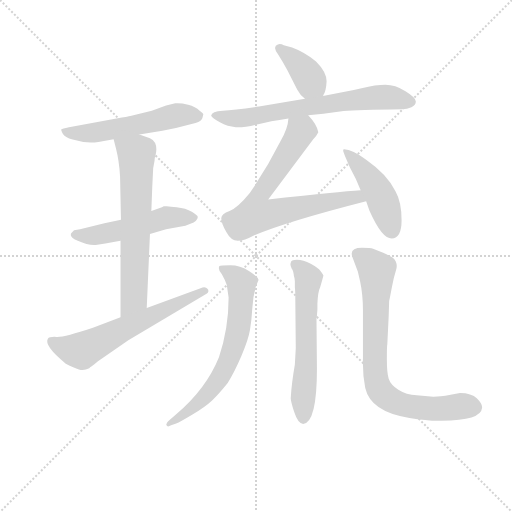
t = 0.00 s
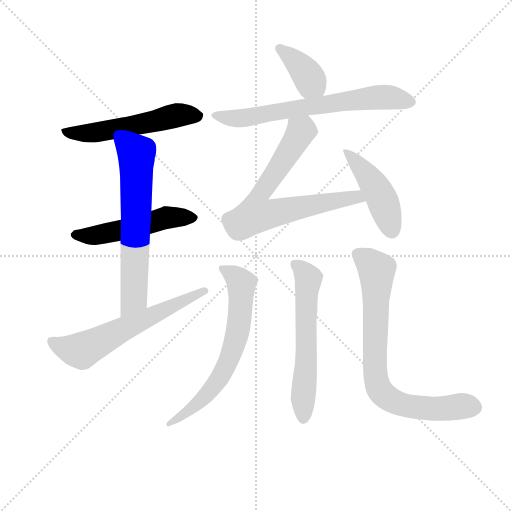
t = 1.63 s
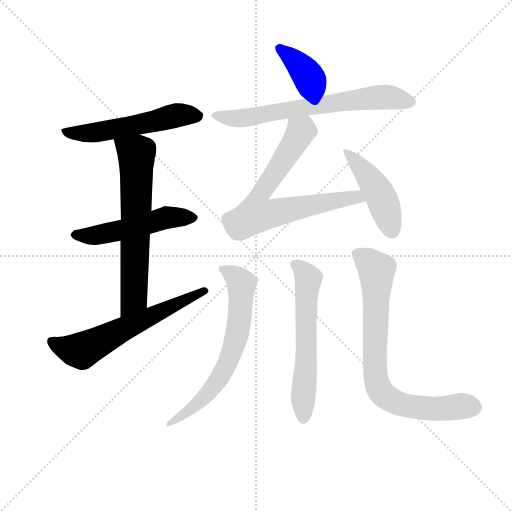
t = 3.27 s
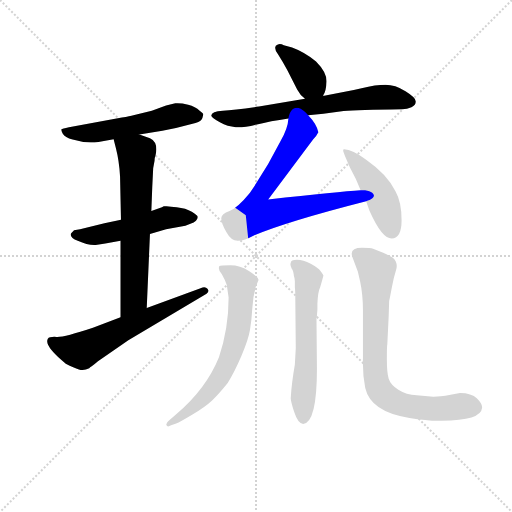
t = 4.90 s
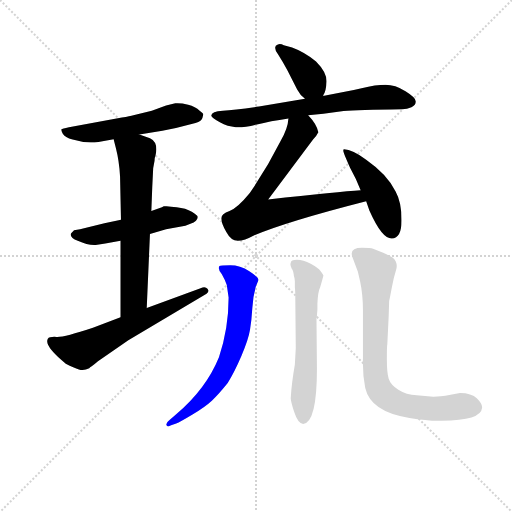
t = 6.53 s
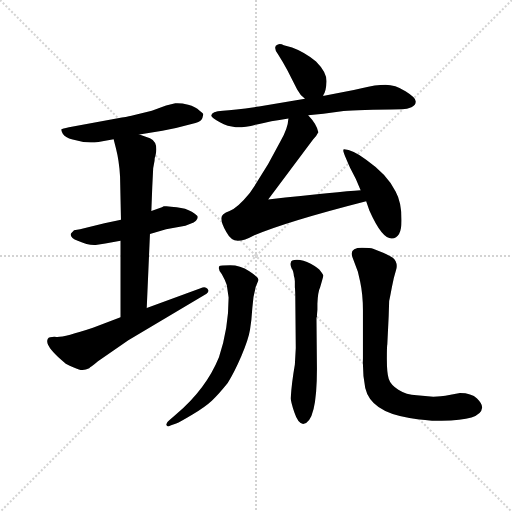
t = 8.16 s

The animated SVG that drew these frames (rendered in a browser with its animation timeline set to each time). Animation: 11 CSS @keyframes rules; one cycle of 8.16 s.

<svg version="1.1" viewBox="0 0 1024 1024" xmlns="http://www.w3.org/2000/svg">
  <g stroke="lightgray" stroke-dasharray="1,1" stroke-width="1" transform="scale(4, 4)">
    <line x1="0" y1="0" x2="256" y2="256"></line>
    <line x1="256" y1="0" x2="0" y2="256"></line>
    <line x1="128" y1="0" x2="128" y2="256"></line>
    <line x1="0" y1="128" x2="256" y2="128"></line>
  </g>
<g transform="scale(0.92, -0.92) translate(60, -900)">
   <style type="text/css">
    @keyframes keyframes0 {
      from {
       stroke: blue;
       stroke-dashoffset: 554;
       stroke-width: 128;
       }
       64% {
       animation-timing-function: step-end;
       stroke: blue;
       stroke-dashoffset: 0;
       stroke-width: 128;
       }
       to {
       stroke: black;
       stroke-width: 1024;
       }
       }
       #make-me-a-hanzi-animation-0 {
         animation: keyframes0 0.700846s both;
         animation-delay: 0.000000s;
         animation-timing-function: linear;
       }
    @keyframes keyframes1 {
      from {
       stroke: blue;
       stroke-dashoffset: 521;
       stroke-width: 128;
       }
       63% {
       animation-timing-function: step-end;
       stroke: blue;
       stroke-dashoffset: 0;
       stroke-width: 128;
       }
       to {
       stroke: black;
       stroke-width: 1024;
       }
       }
       #make-me-a-hanzi-animation-1 {
         animation: keyframes1 0.673991s both;
         animation-delay: 0.700846s;
         animation-timing-function: linear;
       }
    @keyframes keyframes2 {
      from {
       stroke: blue;
       stroke-dashoffset: 661;
       stroke-width: 128;
       }
       68% {
       animation-timing-function: step-end;
       stroke: blue;
       stroke-dashoffset: 0;
       stroke-width: 128;
       }
       to {
       stroke: black;
       stroke-width: 1024;
       }
       }
       #make-me-a-hanzi-animation-2 {
         animation: keyframes2 0.787923s both;
         animation-delay: 1.374837s;
         animation-timing-function: linear;
       }
    @keyframes keyframes3 {
      from {
       stroke: blue;
       stroke-dashoffset: 623;
       stroke-width: 128;
       }
       67% {
       animation-timing-function: step-end;
       stroke: blue;
       stroke-dashoffset: 0;
       stroke-width: 128;
       }
       to {
       stroke: black;
       stroke-width: 1024;
       }
       }
       #make-me-a-hanzi-animation-3 {
         animation: keyframes3 0.756999s both;
         animation-delay: 2.162760s;
         animation-timing-function: linear;
       }
    @keyframes keyframes4 {
      from {
       stroke: blue;
       stroke-dashoffset: 393;
       stroke-width: 128;
       }
       56% {
       animation-timing-function: step-end;
       stroke: blue;
       stroke-dashoffset: 0;
       stroke-width: 128;
       }
       to {
       stroke: black;
       stroke-width: 1024;
       }
       }
       #make-me-a-hanzi-animation-4 {
         animation: keyframes4 0.569824s both;
         animation-delay: 2.919759s;
         animation-timing-function: linear;
       }
    @keyframes keyframes5 {
      from {
       stroke: blue;
       stroke-dashoffset: 687;
       stroke-width: 128;
       }
       69% {
       animation-timing-function: step-end;
       stroke: blue;
       stroke-dashoffset: 0;
       stroke-width: 128;
       }
       to {
       stroke: black;
       stroke-width: 1024;
       }
       }
       #make-me-a-hanzi-animation-5 {
         animation: keyframes5 0.809082s both;
         animation-delay: 3.489583s;
         animation-timing-function: linear;
       }
    @keyframes keyframes6 {
      from {
       stroke: blue;
       stroke-dashoffset: 689;
       stroke-width: 128;
       }
       69% {
       animation-timing-function: step-end;
       stroke: blue;
       stroke-dashoffset: 0;
       stroke-width: 128;
       }
       to {
       stroke: black;
       stroke-width: 1024;
       }
       }
       #make-me-a-hanzi-animation-6 {
         animation: keyframes6 0.810710s both;
         animation-delay: 4.298665s;
         animation-timing-function: linear;
       }
    @keyframes keyframes7 {
      from {
       stroke: blue;
       stroke-dashoffset: 459;
       stroke-width: 128;
       }
       60% {
       animation-timing-function: step-end;
       stroke: blue;
       stroke-dashoffset: 0;
       stroke-width: 128;
       }
       to {
       stroke: black;
       stroke-width: 1024;
       }
       }
       #make-me-a-hanzi-animation-7 {
         animation: keyframes7 0.623535s both;
         animation-delay: 5.109375s;
         animation-timing-function: linear;
       }
    @keyframes keyframes8 {
      from {
       stroke: blue;
       stroke-dashoffset: 674;
       stroke-width: 128;
       }
       69% {
       animation-timing-function: step-end;
       stroke: blue;
       stroke-dashoffset: 0;
       stroke-width: 128;
       }
       to {
       stroke: black;
       stroke-width: 1024;
       }
       }
       #make-me-a-hanzi-animation-8 {
         animation: keyframes8 0.798503s both;
         animation-delay: 5.732910s;
         animation-timing-function: linear;
       }
    @keyframes keyframes9 {
      from {
       stroke: blue;
       stroke-dashoffset: 602;
       stroke-width: 128;
       }
       66% {
       animation-timing-function: step-end;
       stroke: blue;
       stroke-dashoffset: 0;
       stroke-width: 128;
       }
       to {
       stroke: black;
       stroke-width: 1024;
       }
       }
       #make-me-a-hanzi-animation-9 {
         animation: keyframes9 0.739909s both;
         animation-delay: 6.531413s;
         animation-timing-function: linear;
       }
    @keyframes keyframes10 {
      from {
       stroke: blue;
       stroke-dashoffset: 788;
       stroke-width: 128;
       }
       72% {
       animation-timing-function: step-end;
       stroke: blue;
       stroke-dashoffset: 0;
       stroke-width: 128;
       }
       to {
       stroke: black;
       stroke-width: 1024;
       }
       }
       #make-me-a-hanzi-animation-10 {
         animation: keyframes10 0.891276s both;
         animation-delay: 7.271322s;
         animation-timing-function: linear;
       }
</style>
<path d="M 243.0 607.5 L 293.0 615.5 Q 319.0 620.5 348.0 628.5 L 365.0 632.5 Q 379.0 637.5 380.0 643.5 L 382.0 651.5 Q 382.0 653.5 374.0 659.5 Q 365.0 668.5 349.0 672.5 Q 333.0 676.5 321.0 675.5 L 301.0 670.5 L 270.0 659.5 L 230.0 649.5 Q 223.0 647.5 205.0 644.5 L 90.0 623.5 Q 75.0 620.5 73.5 619.0 Q 72.0 617.5 76.5 609.5 Q 81.0 601.5 98.0 596.5 Q 127.0 587.5 154.0 591.5 L 187.0 597.5 L 243.0 607.5 Z" fill="lightgray"></path> 
<path d="M 312.0 450.5 L 302.0 451.5 L 296.0 451.5 L 292.0 449.5 L 269.0 441.5 L 203.0 422.5 L 167.0 414.5 L 114.0 401.5 L 101.0 399.5 Q 94.0 392.5 94.0 391.5 Q 92.0 383.5 109.0 376.5 Q 131.0 366.5 148.0 367.5 L 169.0 370.5 L 202.0 376.5 L 266.0 391.5 L 301.0 401.5 L 343.0 409.5 L 354.0 413.5 Q 362.0 415.5 366.0 420.0 Q 370.0 424.5 370.0 428.0 Q 370.0 431.5 357.0 439.5 Q 344.0 447.5 324.0 449.5 L 312.0 450.5 Z" fill="lightgray"></path> 
<path d="M 269.0 441.5 L 271.0 493.5 L 273.0 534.5 L 276.0 550.5 Q 276.0 557.5 278.0 561.5 Q 285.0 590.5 266.0 599.5 L 243.0 607.5 C 215.0 617.5 180.0 626.5 187.0 597.5 L 192.0 577.5 Q 199.0 550.5 201.0 516.5 L 203.0 422.5 L 202.0 376.5 L 202.0 210.5 C 202.0 180.5 258.0 200.5 259.0 230.5 L 266.0 391.5 L 269.0 441.5 Z" fill="lightgray"></path> 
<path d="M 202.0 210.5 L 142.0 187.5 Q 79.0 166.5 63.0 167.5 Q 47.0 168.5 44.0 163.5 Q 35.0 148.5 83.0 109.5 Q 101.0 100.5 111.5 97.0 Q 122.0 93.5 134.0 99.5 L 136.0 101.5 Q 140.0 103.5 153.0 114.5 L 219.0 160.5 L 389.0 261.5 Q 396.0 266.5 391.0 272.5 Q 386.0 278.5 376.0 273.5 L 259.0 230.5 L 202.0 210.5 Z" fill="lightgray"></path> 
<path d="M 642.0 691.5 L 643.0 692.5 L 643.0 693.5 Q 649.0 702.5 650.0 723.5 Q 650.0 743.5 627.0 766.5 Q 600.0 787.5 575.0 796.5 L 557.0 801.5 Q 550.0 805.5 544.0 803.5 Q 532.0 799.5 544.0 782.5 Q 555.0 765.5 565.0 746.5 L 586.0 705.5 Q 592.0 693.5 603.0 685.5 C 626.0 666.5 628.0 665.5 642.0 691.5 Z" fill="lightgray"></path> 
<path d="M 610.0 649.5 L 643.0 652.5 L 687.0 658.5 Q 717.0 661.5 814.0 662.5 Q 825.0 662.5 834.5 667.0 Q 844.0 671.5 844.0 679.5 Q 844.0 687.5 821.5 701.5 Q 799.0 715.5 778.0 715.5 Q 757.0 715.5 726.0 708.0 Q 695.0 700.5 642.0 691.5 L 603.0 685.5 L 503.0 668.5 Q 449.0 660.5 424.5 659.5 Q 400.0 658.5 399.0 648.5 Q 401.0 643.5 418.0 634.0 Q 435.0 624.5 452.5 623.5 Q 470.0 622.5 498.5 629.5 Q 527.0 636.5 567.0 642.5 L 610.0 649.5 Z" fill="lightgray"></path> 
<path d="M 567.0 642.5 Q 566.0 621.5 550.0 593.5 Q 521.0 535.5 483.0 480.5 Q 456.0 447.5 439.0 441.5 Q 421.0 435.5 421.0 425.5 Q 421.0 414.5 432.0 395.5 Q 442.0 376.5 457.0 376.5 Q 471.0 376.5 493.0 388.5 Q 564.0 418.5 736.0 462.5 C 765.0 469.5 754.0 488.5 724.0 486.5 Q 678.0 483.5 523.0 466.5 L 621.0 597.5 Q 629.0 605.5 632.0 612.5 Q 629.0 629.5 610.0 649.5 C 591.0 672.5 572.0 672.5 567.0 642.5 Z" fill="lightgray"></path> 
<path d="M 736.0 462.5 L 743.0 442.5 Q 770.0 381.5 791.5 381.5 Q 813.0 381.5 813.0 421.0 Q 813.0 460.5 800.0 483.5 Q 782.0 520.5 736.0 552.5 Q 706.0 575.5 688.0 575.5 Q 686.0 575.5 686.0 572.5 Q 686.0 569.5 701.0 535.5 Q 715.0 510.5 724.0 486.5 L 736.0 462.5 Z" fill="lightgray"></path> 
<path d="M 308.0 -13.5 Q 300.0 -19.5 302.0 -24.5 Q 304.0 -29.5 312.0 -24.5 L 323.0 -20.5 Q 331.0 -17.5 358.5 -1.0 Q 386.0 15.5 400.5 29.0 Q 415.0 42.5 435.0 67.5 Q 449.0 89.5 464.5 125.5 Q 480.0 161.5 483.5 183.0 Q 487.0 204.5 488.5 230.0 Q 490.0 255.5 496.0 276.5 L 502.0 291.5 Q 502.0 297.5 482.0 310.5 Q 462.0 323.5 440.5 323.5 Q 419.0 323.5 417.0 321.5 Q 413.0 314.5 422.0 304.5 Q 430.0 290.5 433.0 280.5 L 437.0 253.5 Q 437.0 186.5 416.0 123.5 Q 388.0 54.5 323.0 -0.5 L 308.0 -13.5 Z" fill="lightgray"></path> 
<path d="M 630.0 226.5 L 630.0 239.5 Q 631.0 265.5 636.0 275.5 Q 643.0 299.5 643.0 301.0 Q 643.0 302.5 637.5 310.0 Q 632.0 317.5 615.5 326.5 Q 599.0 335.5 585.5 335.5 Q 572.0 335.5 572.0 328.5 Q 570.0 325.5 574.0 316.5 Q 578.0 311.5 579.0 299.5 Q 581.0 295.5 581.0 288.5 L 581.0 275.5 Q 582.0 268.5 582.0 247.5 L 583.0 143.5 L 581.0 107.5 Q 574.0 67.5 572.0 34.5 Q 572.0 27.5 580.0 3.0 Q 588.0 -21.5 599.0 -21.5 Q 629.0 -18.5 629.0 98.5 L 628.0 209.5 L 629.0 211.5 L 629.0 214.5 L 630.0 226.5 Z" fill="lightgray"></path> 
<path d="M 729.0 225.5 L 729.0 120.5 Q 728.0 85.5 734.0 56.5 Q 746.0 4.5 830.0 -8.5 Q 872.0 -15.5 900.0 -14.5 Q 986.0 -14.5 988.0 13.5 Q 989.0 21.5 977.0 33.5 Q 965.0 45.5 940.0 45.5 L 908.0 39.5 Q 886.0 37.5 882.0 37.5 L 846.0 40.5 Q 823.0 41.5 806.0 52.5 Q 789.0 63.5 785.0 76.5 Q 781.0 89.5 781.0 119.0 Q 781.0 148.5 782.0 151.5 L 785.0 213.5 L 786.0 245.5 Q 788.0 254.5 792.0 276.0 Q 796.0 297.5 801.0 313.0 Q 806.0 328.5 794.0 339.5 Q 784.0 345.5 773.0 350.5 L 751.0 359.5 Q 746.0 361.5 727.0 361.5 Q 699.0 361.5 706.0 341.5 L 718.0 309.5 L 723.0 287.5 Q 729.0 259.5 729.0 225.5 Z" fill="lightgray"></path> 
      <clipPath id="make-me-a-hanzi-clip-0">
      <path d="M 243.0 607.5 L 293.0 615.5 Q 319.0 620.5 348.0 628.5 L 365.0 632.5 Q 379.0 637.5 380.0 643.5 L 382.0 651.5 Q 382.0 653.5 374.0 659.5 Q 365.0 668.5 349.0 672.5 Q 333.0 676.5 321.0 675.5 L 301.0 670.5 L 270.0 659.5 L 230.0 649.5 Q 223.0 647.5 205.0 644.5 L 90.0 623.5 Q 75.0 620.5 73.5 619.0 Q 72.0 617.5 76.5 609.5 Q 81.0 601.5 98.0 596.5 Q 127.0 587.5 154.0 591.5 L 187.0 597.5 L 243.0 607.5 Z" fill="lightgray"></path>
      </clipPath>
      <path clip-path="url(#make-me-a-hanzi-clip-0)" d="M 78.0 615.5 L 134.0 610.5 L 327.0 650.5 L 372.0 649.5 " fill="none" id="make-me-a-hanzi-animation-0" stroke-dasharray="426 852" stroke-linecap="round"></path>

      <clipPath id="make-me-a-hanzi-clip-1">
      <path d="M 312.0 450.5 L 302.0 451.5 L 296.0 451.5 L 292.0 449.5 L 269.0 441.5 L 203.0 422.5 L 167.0 414.5 L 114.0 401.5 L 101.0 399.5 Q 94.0 392.5 94.0 391.5 Q 92.0 383.5 109.0 376.5 Q 131.0 366.5 148.0 367.5 L 169.0 370.5 L 202.0 376.5 L 266.0 391.5 L 301.0 401.5 L 343.0 409.5 L 354.0 413.5 Q 362.0 415.5 366.0 420.0 Q 370.0 424.5 370.0 428.0 Q 370.0 431.5 357.0 439.5 Q 344.0 447.5 324.0 449.5 L 312.0 450.5 Z" fill="lightgray"></path>
      </clipPath>
      <path clip-path="url(#make-me-a-hanzi-clip-1)" d="M 103.0 390.5 L 161.0 390.5 L 294.0 425.5 L 363.0 426.5 " fill="none" id="make-me-a-hanzi-animation-1" stroke-dasharray="393 786" stroke-linecap="round"></path>

      <clipPath id="make-me-a-hanzi-clip-2">
      <path d="M 269.0 441.5 L 271.0 493.5 L 273.0 534.5 L 276.0 550.5 Q 276.0 557.5 278.0 561.5 Q 285.0 590.5 266.0 599.5 L 243.0 607.5 C 215.0 617.5 180.0 626.5 187.0 597.5 L 192.0 577.5 Q 199.0 550.5 201.0 516.5 L 203.0 422.5 L 202.0 376.5 L 202.0 210.5 C 202.0 180.5 258.0 200.5 259.0 230.5 L 266.0 391.5 L 269.0 441.5 Z" fill="lightgray"></path>
      </clipPath>
      <path clip-path="url(#make-me-a-hanzi-clip-2)" d="M 195.0 594.5 L 237.0 563.5 L 231.0 253.5 L 207.0 218.5 " fill="none" id="make-me-a-hanzi-animation-2" stroke-dasharray="533 1066" stroke-linecap="round"></path>

      <clipPath id="make-me-a-hanzi-clip-3">
      <path d="M 202.0 210.5 L 142.0 187.5 Q 79.0 166.5 63.0 167.5 Q 47.0 168.5 44.0 163.5 Q 35.0 148.5 83.0 109.5 Q 101.0 100.5 111.5 97.0 Q 122.0 93.5 134.0 99.5 L 136.0 101.5 Q 140.0 103.5 153.0 114.5 L 219.0 160.5 L 389.0 261.5 Q 396.0 266.5 391.0 272.5 Q 386.0 278.5 376.0 273.5 L 259.0 230.5 L 202.0 210.5 Z" fill="lightgray"></path>
      </clipPath>
      <path clip-path="url(#make-me-a-hanzi-clip-3)" d="M 51.0 158.5 L 75.0 145.5 L 118.0 137.5 L 383.0 268.5 " fill="none" id="make-me-a-hanzi-animation-3" stroke-dasharray="495 990" stroke-linecap="round"></path>

      <clipPath id="make-me-a-hanzi-clip-4">
      <path d="M 642.0 691.5 L 643.0 692.5 L 643.0 693.5 Q 649.0 702.5 650.0 723.5 Q 650.0 743.5 627.0 766.5 Q 600.0 787.5 575.0 796.5 L 557.0 801.5 Q 550.0 805.5 544.0 803.5 Q 532.0 799.5 544.0 782.5 Q 555.0 765.5 565.0 746.5 L 586.0 705.5 Q 592.0 693.5 603.0 685.5 C 626.0 666.5 628.0 665.5 642.0 691.5 Z" fill="lightgray"></path>
      </clipPath>
      <path clip-path="url(#make-me-a-hanzi-clip-4)" d="M 549.0 793.5 L 592.0 756.5 L 642.0 693.5 " fill="none" id="make-me-a-hanzi-animation-4" stroke-dasharray="265 530" stroke-linecap="round"></path>

      <clipPath id="make-me-a-hanzi-clip-5">
      <path d="M 610.0 649.5 L 643.0 652.5 L 687.0 658.5 Q 717.0 661.5 814.0 662.5 Q 825.0 662.5 834.5 667.0 Q 844.0 671.5 844.0 679.5 Q 844.0 687.5 821.5 701.5 Q 799.0 715.5 778.0 715.5 Q 757.0 715.5 726.0 708.0 Q 695.0 700.5 642.0 691.5 L 603.0 685.5 L 503.0 668.5 Q 449.0 660.5 424.5 659.5 Q 400.0 658.5 399.0 648.5 Q 401.0 643.5 418.0 634.0 Q 435.0 624.5 452.5 623.5 Q 470.0 622.5 498.5 629.5 Q 527.0 636.5 567.0 642.5 L 610.0 649.5 Z" fill="lightgray"></path>
      </clipPath>
      <path clip-path="url(#make-me-a-hanzi-clip-5)" d="M 406.0 649.5 L 471.0 643.5 L 764.0 688.5 L 792.0 688.5 L 832.0 678.5 " fill="none" id="make-me-a-hanzi-animation-5" stroke-dasharray="559 1118" stroke-linecap="round"></path>

      <clipPath id="make-me-a-hanzi-clip-6">
      <path d="M 567.0 642.5 Q 566.0 621.5 550.0 593.5 Q 521.0 535.5 483.0 480.5 Q 456.0 447.5 439.0 441.5 Q 421.0 435.5 421.0 425.5 Q 421.0 414.5 432.0 395.5 Q 442.0 376.5 457.0 376.5 Q 471.0 376.5 493.0 388.5 Q 564.0 418.5 736.0 462.5 C 765.0 469.5 754.0 488.5 724.0 486.5 Q 678.0 483.5 523.0 466.5 L 621.0 597.5 Q 629.0 605.5 632.0 612.5 Q 629.0 629.5 610.0 649.5 C 591.0 672.5 572.0 672.5 567.0 642.5 Z" fill="lightgray"></path>
      </clipPath>
      <path clip-path="url(#make-me-a-hanzi-clip-6)" d="M 575.0 635.5 L 594.0 615.5 L 592.0 609.5 L 511.0 484.5 L 535.0 467.5 L 538.0 438.5 L 693.0 468.5 L 716.0 471.5 L 724.0 464.5 " fill="none" id="make-me-a-hanzi-animation-6" stroke-dasharray="561 1122" stroke-linecap="round"></path>

      <clipPath id="make-me-a-hanzi-clip-7">
      <path d="M 736.0 462.5 L 743.0 442.5 Q 770.0 381.5 791.5 381.5 Q 813.0 381.5 813.0 421.0 Q 813.0 460.5 800.0 483.5 Q 782.0 520.5 736.0 552.5 Q 706.0 575.5 688.0 575.5 Q 686.0 575.5 686.0 572.5 Q 686.0 569.5 701.0 535.5 Q 715.0 510.5 724.0 486.5 L 736.0 462.5 Z" fill="lightgray"></path>
      </clipPath>
      <path clip-path="url(#make-me-a-hanzi-clip-7)" d="M 691.0 571.5 L 741.0 515.5 L 768.0 473.5 L 792.0 399.5 " fill="none" id="make-me-a-hanzi-animation-7" stroke-dasharray="331 662" stroke-linecap="round"></path>

      <clipPath id="make-me-a-hanzi-clip-8">
      <path d="M 308.0 -13.5 Q 300.0 -19.5 302.0 -24.5 Q 304.0 -29.5 312.0 -24.5 L 323.0 -20.5 Q 331.0 -17.5 358.5 -1.0 Q 386.0 15.5 400.5 29.0 Q 415.0 42.5 435.0 67.5 Q 449.0 89.5 464.5 125.5 Q 480.0 161.5 483.5 183.0 Q 487.0 204.5 488.5 230.0 Q 490.0 255.5 496.0 276.5 L 502.0 291.5 Q 502.0 297.5 482.0 310.5 Q 462.0 323.5 440.5 323.5 Q 419.0 323.5 417.0 321.5 Q 413.0 314.5 422.0 304.5 Q 430.0 290.5 433.0 280.5 L 437.0 253.5 Q 437.0 186.5 416.0 123.5 Q 388.0 54.5 323.0 -0.5 L 308.0 -13.5 Z" fill="lightgray"></path>
      </clipPath>
      <path clip-path="url(#make-me-a-hanzi-clip-8)" d="M 422.0 317.5 L 465.0 283.5 L 463.0 223.5 L 447.0 142.5 L 420.0 82.5 L 392.0 45.5 L 346.0 2.5 L 307.0 -20.5 " fill="none" id="make-me-a-hanzi-animation-8" stroke-dasharray="546 1092" stroke-linecap="round"></path>

      <clipPath id="make-me-a-hanzi-clip-9">
      <path d="M 630.0 226.5 L 630.0 239.5 Q 631.0 265.5 636.0 275.5 Q 643.0 299.5 643.0 301.0 Q 643.0 302.5 637.5 310.0 Q 632.0 317.5 615.5 326.5 Q 599.0 335.5 585.5 335.5 Q 572.0 335.5 572.0 328.5 Q 570.0 325.5 574.0 316.5 Q 578.0 311.5 579.0 299.5 Q 581.0 295.5 581.0 288.5 L 581.0 275.5 Q 582.0 268.5 582.0 247.5 L 583.0 143.5 L 581.0 107.5 Q 574.0 67.5 572.0 34.5 Q 572.0 27.5 580.0 3.0 Q 588.0 -21.5 599.0 -21.5 Q 629.0 -18.5 629.0 98.5 L 628.0 209.5 L 629.0 211.5 L 629.0 214.5 L 630.0 226.5 Z" fill="lightgray"></path>
      </clipPath>
      <path clip-path="url(#make-me-a-hanzi-clip-9)" d="M 583.0 324.5 L 611.0 292.5 L 599.0 -10.5 " fill="none" id="make-me-a-hanzi-animation-9" stroke-dasharray="474 948" stroke-linecap="round"></path>

      <clipPath id="make-me-a-hanzi-clip-10">
      <path d="M 729.0 225.5 L 729.0 120.5 Q 728.0 85.5 734.0 56.5 Q 746.0 4.5 830.0 -8.5 Q 872.0 -15.5 900.0 -14.5 Q 986.0 -14.5 988.0 13.5 Q 989.0 21.5 977.0 33.5 Q 965.0 45.5 940.0 45.5 L 908.0 39.5 Q 886.0 37.5 882.0 37.5 L 846.0 40.5 Q 823.0 41.5 806.0 52.5 Q 789.0 63.5 785.0 76.5 Q 781.0 89.5 781.0 119.0 Q 781.0 148.5 782.0 151.5 L 785.0 213.5 L 786.0 245.5 Q 788.0 254.5 792.0 276.0 Q 796.0 297.5 801.0 313.0 Q 806.0 328.5 794.0 339.5 Q 784.0 345.5 773.0 350.5 L 751.0 359.5 Q 746.0 361.5 727.0 361.5 Q 699.0 361.5 706.0 341.5 L 718.0 309.5 L 723.0 287.5 Q 729.0 259.5 729.0 225.5 Z" fill="lightgray"></path>
      </clipPath>
      <path clip-path="url(#make-me-a-hanzi-clip-10)" d="M 720.0 347.5 L 759.0 312.5 L 755.0 100.5 L 759.0 67.5 L 770.0 46.5 L 808.0 21.5 L 842.0 14.5 L 972.0 14.5 " fill="none" id="make-me-a-hanzi-animation-10" stroke-dasharray="660 1320" stroke-linecap="round"></path>

</g>
</svg>
